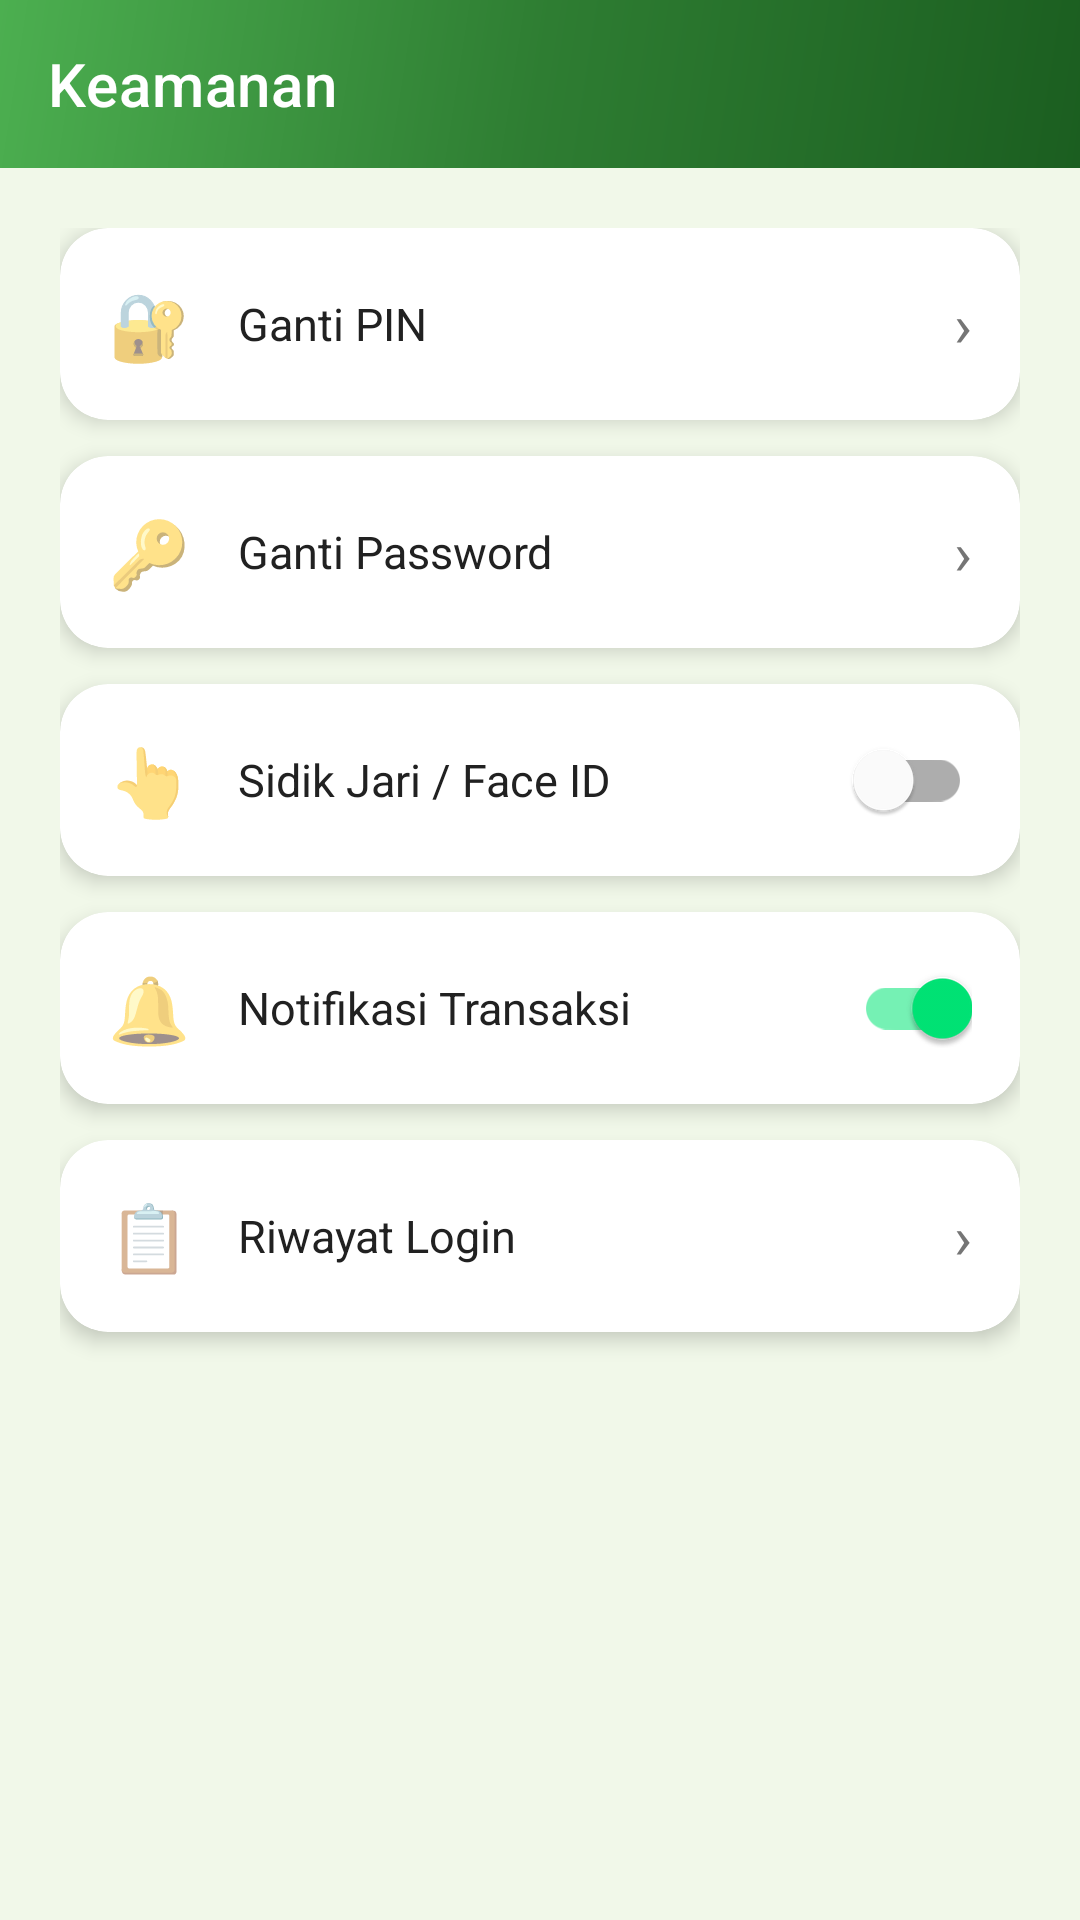

Write the Android layout XML for this screen, with the resource values it uses.
<!-- AndroidManifest.xml: application theme Theme.AkeymaEWallet -->
<!-- res/layout/activity_security.xml -->
<?xml version="1.0" encoding="utf-8"?>
<LinearLayout xmlns:android="http://schemas.android.com/apk/res/android"
    xmlns:app="http://schemas.android.com/apk/res-auto"
    android:layout_width="match_parent"
    android:layout_height="match_parent"
    android:background="@color/page_bg"
    android:orientation="vertical">

    <androidx.appcompat.widget.Toolbar
        android:id="@+id/toolbar"
        android:layout_width="match_parent" android:layout_height="?attr/actionBarSize"
        android:background="@drawable/gradient_green_white"
        app:title="Keamanan" app:titleTextColor="@color/white"
        app:navigationIcon="@drawable/ic_back" app:navigationIconTint="@color/white" />

    <ScrollView android:layout_width="match_parent" android:layout_height="match_parent">
        <LinearLayout android:layout_width="match_parent" android:layout_height="wrap_content"
            android:orientation="vertical" android:padding="20dp">

            
            <androidx.cardview.widget.CardView android:layout_width="match_parent"
                android:layout_height="wrap_content" android:layout_marginBottom="12dp"
                app:cardCornerRadius="16dp" app:cardElevation="4dp">
                <LinearLayout android:id="@+id/menuChangePin"
                    android:layout_width="match_parent" android:layout_height="64dp"
                    android:orientation="horizontal" android:gravity="center_vertical"
                    android:padding="16dp">
                    <TextView android:layout_width="wrap_content" android:layout_height="wrap_content"
                        android:text="🔐" android:textSize="22sp" android:layout_marginEnd="16dp" />
                    <TextView android:layout_width="0dp" android:layout_height="wrap_content"
                        android:layout_weight="1" android:text="Ganti PIN"
                        android:textSize="15sp" android:textColor="@color/dark_text" />
                    <TextView android:layout_width="wrap_content" android:layout_height="wrap_content"
                        android:text="›" android:textSize="20sp" android:textColor="@color/gray_text" />
                </LinearLayout>
            </androidx.cardview.widget.CardView>

            
            <androidx.cardview.widget.CardView android:layout_width="match_parent"
                android:layout_height="wrap_content" android:layout_marginBottom="12dp"
                app:cardCornerRadius="16dp" app:cardElevation="4dp">
                <LinearLayout android:id="@+id/menuChangePassword"
                    android:layout_width="match_parent" android:layout_height="64dp"
                    android:orientation="horizontal" android:gravity="center_vertical"
                    android:padding="16dp">
                    <TextView android:layout_width="wrap_content" android:layout_height="wrap_content"
                        android:text="🔑" android:textSize="22sp" android:layout_marginEnd="16dp" />
                    <TextView android:layout_width="0dp" android:layout_height="wrap_content"
                        android:layout_weight="1" android:text="Ganti Password"
                        android:textSize="15sp" android:textColor="@color/dark_text" />
                    <TextView android:layout_width="wrap_content" android:layout_height="wrap_content"
                        android:text="›" android:textSize="20sp" android:textColor="@color/gray_text" />
                </LinearLayout>
            </androidx.cardview.widget.CardView>

            
            <androidx.cardview.widget.CardView android:layout_width="match_parent"
                android:layout_height="wrap_content" android:layout_marginBottom="12dp"
                app:cardCornerRadius="16dp" app:cardElevation="4dp">
                <LinearLayout android:layout_width="match_parent" android:layout_height="64dp"
                    android:orientation="horizontal" android:gravity="center_vertical"
                    android:padding="16dp">
                    <TextView android:layout_width="wrap_content" android:layout_height="wrap_content"
                        android:text="👆" android:textSize="22sp" android:layout_marginEnd="16dp" />
                    <TextView android:layout_width="0dp" android:layout_height="wrap_content"
                        android:layout_weight="1" android:text="Sidik Jari / Face ID"
                        android:textSize="15sp" android:textColor="@color/dark_text" />
                    <com.google.android.material.switchmaterial.SwitchMaterial
                        android:id="@+id/switchBiometric"
                        android:layout_width="wrap_content" android:layout_height="wrap_content"
                        android:thumbTint="@color/green_primary"
                        android:trackTint="@color/green_lightest" />
                </LinearLayout>
            </androidx.cardview.widget.CardView>

            
            <androidx.cardview.widget.CardView android:layout_width="match_parent"
                android:layout_height="wrap_content" android:layout_marginBottom="12dp"
                app:cardCornerRadius="16dp" app:cardElevation="4dp">
                <LinearLayout android:layout_width="match_parent" android:layout_height="64dp"
                    android:orientation="horizontal" android:gravity="center_vertical"
                    android:padding="16dp">
                    <TextView android:layout_width="wrap_content" android:layout_height="wrap_content"
                        android:text="🔔" android:textSize="22sp" android:layout_marginEnd="16dp" />
                    <TextView android:layout_width="0dp" android:layout_height="wrap_content"
                        android:layout_weight="1" android:text="Notifikasi Transaksi"
                        android:textSize="15sp" android:textColor="@color/dark_text" />
                    <com.google.android.material.switchmaterial.SwitchMaterial
                        android:id="@+id/switchNotif"
                        android:layout_width="wrap_content" android:layout_height="wrap_content"
                        android:checked="true"
                        android:thumbTint="@color/green_primary"
                        android:trackTint="@color/green_lightest" />
                </LinearLayout>
            </androidx.cardview.widget.CardView>

            
            <androidx.cardview.widget.CardView android:layout_width="match_parent"
                android:layout_height="wrap_content" android:layout_marginBottom="12dp"
                app:cardCornerRadius="16dp" app:cardElevation="4dp">
                <LinearLayout android:id="@+id/menuLoginHistory"
                    android:layout_width="match_parent" android:layout_height="64dp"
                    android:orientation="horizontal" android:gravity="center_vertical"
                    android:padding="16dp">
                    <TextView android:layout_width="wrap_content" android:layout_height="wrap_content"
                        android:text="📋" android:textSize="22sp" android:layout_marginEnd="16dp" />
                    <TextView android:layout_width="0dp" android:layout_height="wrap_content"
                        android:layout_weight="1" android:text="Riwayat Login"
                        android:textSize="15sp" android:textColor="@color/dark_text" />
                    <TextView android:layout_width="wrap_content" android:layout_height="wrap_content"
                        android:text="›" android:textSize="20sp" android:textColor="@color/gray_text" />
                </LinearLayout>
            </androidx.cardview.widget.CardView>
        </LinearLayout>
    </ScrollView>
</LinearLayout>
<!-- resources referenced by this layout -->
<resources>
  <color name="dark_text">#212121</color>
  <color name="gray_text">#757575</color>
  <color name="green_lightest">#C8E6C9</color>
  <color name="green_primary">#2E7D32</color>
  <color name="page_bg">#F1F8E9</color>
  <color name="white">#FFFFFF</color>
  <!-- drawable gradient_green_white (drawable) -->
  <?xml version="1.0" encoding="utf-8"?>
  <shape xmlns:android="http://schemas.android.com/apk/res/android">
      <gradient
          android:angle="135"
          android:startColor="#1B5E20"
          android:centerColor="#2E7D32"
          android:endColor="#4CAF50"
          android:type="linear" />
  </shape>
  <style name="Theme.AkeymaEWallet" parent="Theme.MaterialComponents.Light.NoActionBar">
          <item name="colorPrimary">@color/green_primary</item>
          <item name="colorPrimaryVariant">@color/green_dark</item>
          <item name="colorOnPrimary">@color/white</item>
          <item name="colorSecondary">@color/green_accent</item>
          <item name="colorOnSecondary">@color/dark_text</item>
          <item name="android:windowBackground">@color/page_bg</item>
          <item name="android:statusBarColor">@color/statusBar</item>
          <item name="android:navigationBarColor">@color/white</item>
      </style>
  <color name="green_dark">#1B5E20</color>
  <color name="green_accent">#00E676</color>
  <color name="statusBar">#1B5E20</color>
</resources>
